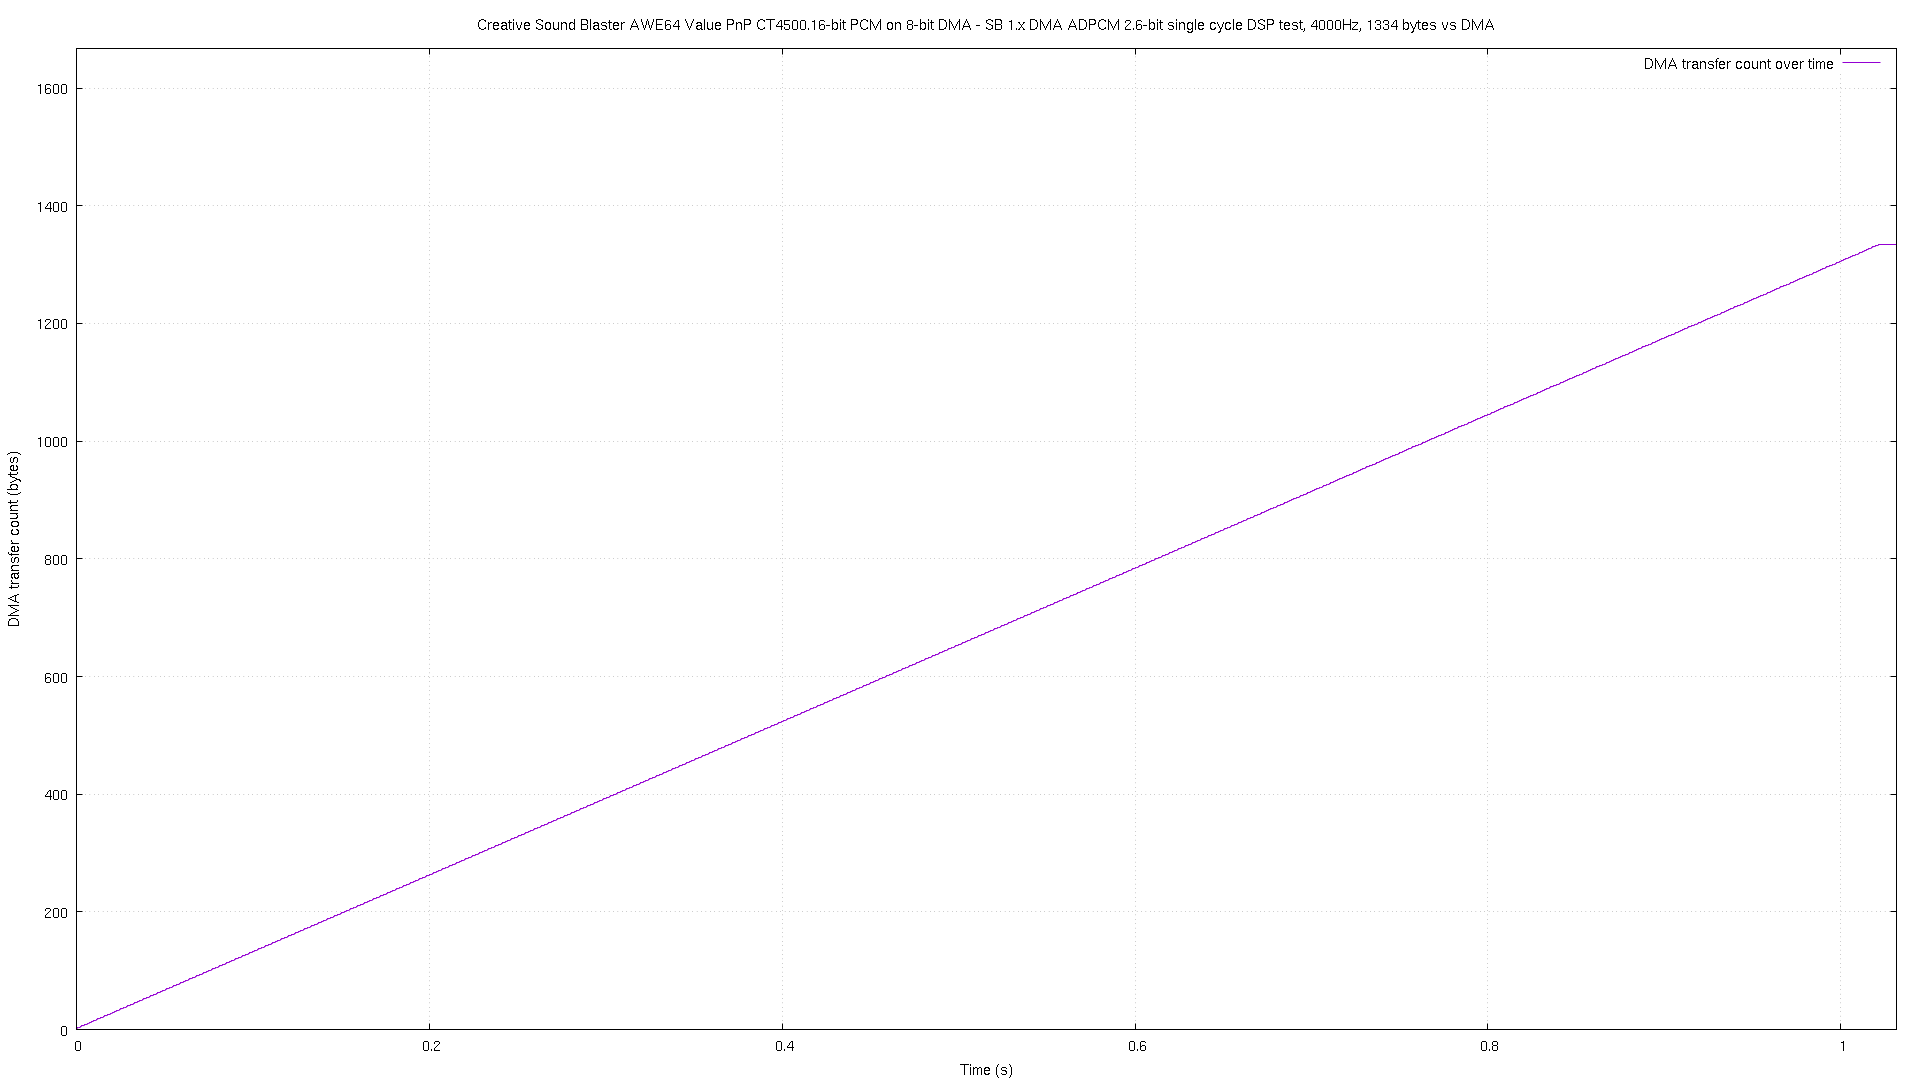

Data behind this chart, as committed beside it:
# pos, time
0, 2.9e-05
1, 5.4e-05
2, 8.6e-05
3, 0.00067
4, 0.001435
5, 0.0022
6, 0.002966
7, 0.003732
8, 0.004506
9, 0.005272
10, 0.006036
11, 0.006802
12, 0.007567
13, 0.008333
14, 0.009108
15, 0.009865
16, 0.01064
17, 0.01141
18, 0.01217
19, 0.01294
20, 0.0137
21, 0.01447
22, 0.01524
23, 0.01601
24, 0.01677
25, 0.01754
26, 0.01831
27, 0.01907
28, 0.01984
29, 0.0206
30, 0.02137
31, 0.02214
32, 0.0229
33, 0.02368
34, 0.02443
35, 0.02521
36, 0.02598
37, 0.02674
38, 0.02751
39, 0.02827
40, 0.02904
41, 0.0298
42, 0.03058
43, 0.03134
44, 0.03211
45, 0.03287
46, 0.03364
47, 0.03441
48, 0.03517
49, 0.03594
50, 0.03671
51, 0.03748
52, 0.03824
53, 0.03901
54, 0.03977
55, 0.04054
56, 0.04131
57, 0.04207
58, 0.04284
59, 0.04362
... 1,276 more rows
